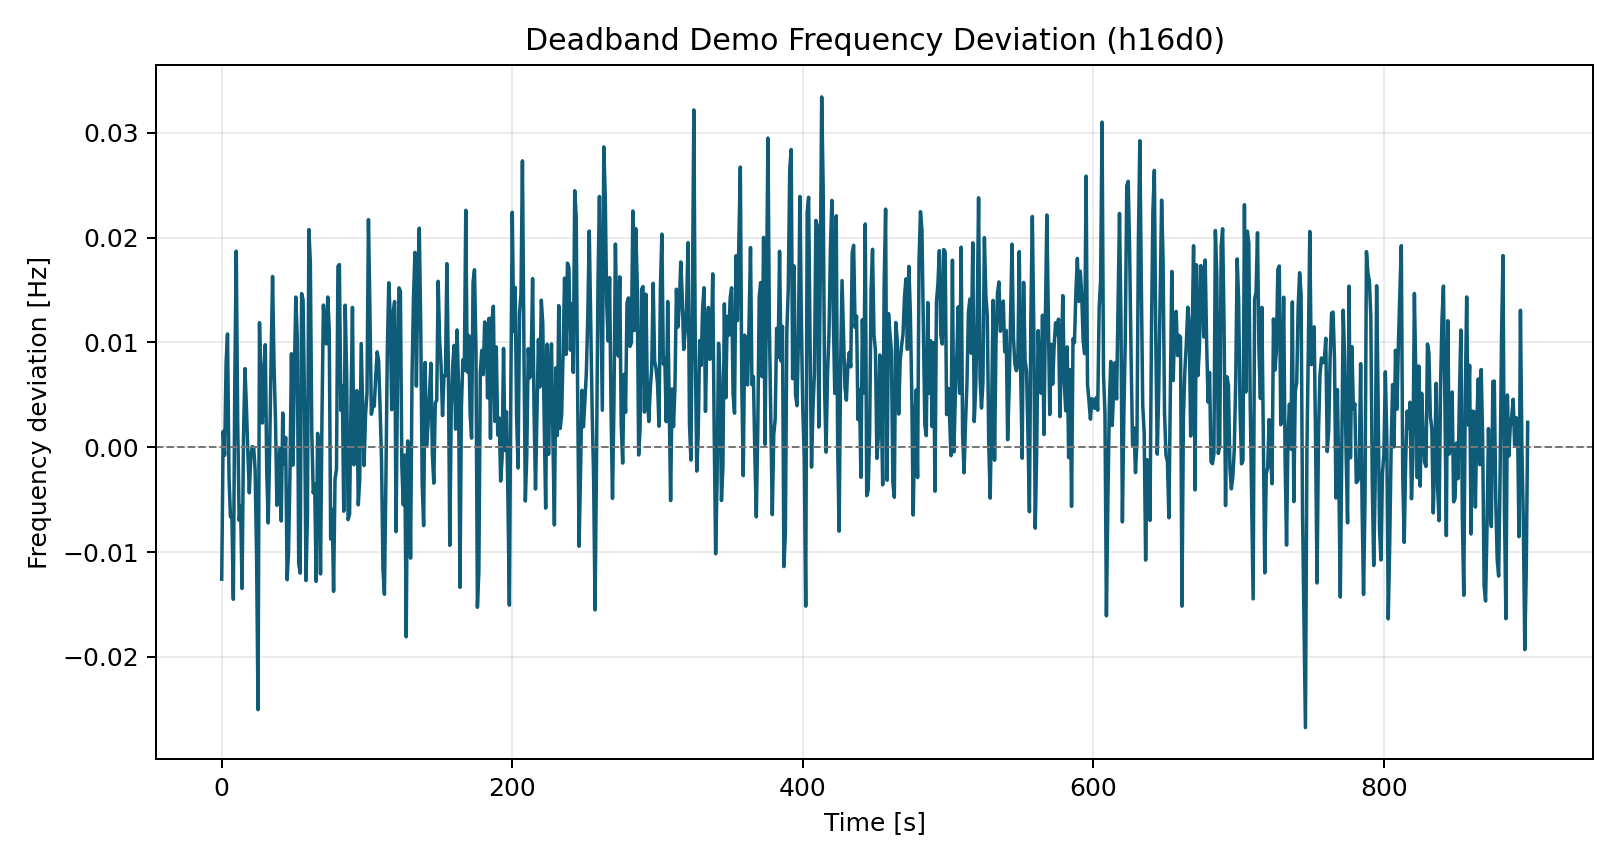

The data file committed next to this chart (first rows):
time_s, freq_dev_hz
0.0, -0.01258
1.0, 0.00151
2.0, -0.0007734
3.0, 0.008001
4.0, 0.0108
5.0, -0.00274
6.0, -0.006646
7.0, -0.006569
8.0, -0.0145
9.0, 0.006383
10.0, 0.0187
11.0, 0.002372
12.0, -0.006972
13.0, -0.005602
14.0, -0.01347
15.0, 0.001143
16.0, 0.0075
17.0, 0.003894
18.0, -0.0005849
19.0, -0.004345
20.0, -0.0008538
21.0, 6.919378307657098e-05
22.0, -1.3204010704814806e-05
23.0, -0.002179
24.0, -0.01045
25.0, -0.02503
26.0, 0.01188
27.0, 0.005418
28.0, 0.002314
29.0, 0.007718
30.0, 0.009777
31.0, -0.002385
32.0, -0.007224
33.0, -0.000238
34.0, 0.008605
35.0, 0.01629
36.0, 0.007845
37.0, 0.002637
38.0, -0.005537
39.0, -0.003559
40.0, -0.0001625
41.0, -0.007035
42.0, 0.003264
43.0, -0.001617
44.0, 0.0009327
45.0, -0.01264
46.0, -0.01002
47.0, -0.002281
48.0, 0.008922
49.0, -0.001713
50.0, 0.006944
51.0, 0.01432
52.0, 0.01044
53.0, -0.01107
54.0, -0.01201
55.0, 0.01466
56.0, 0.01406
57.0, 0.004133
58.0, -0.01272
59.0, -0.00649
... 840 more rows
